Photos from the image-classification dataset "images_part" in the GitHub repository erythropygia/CNN-FashionModel. Its 3 classes are: gomlek, pantolon, t-shirt.

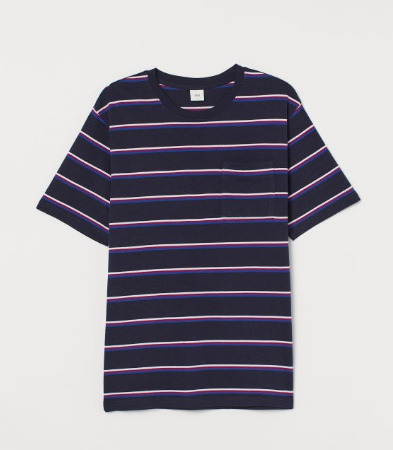
Label: t-shirt

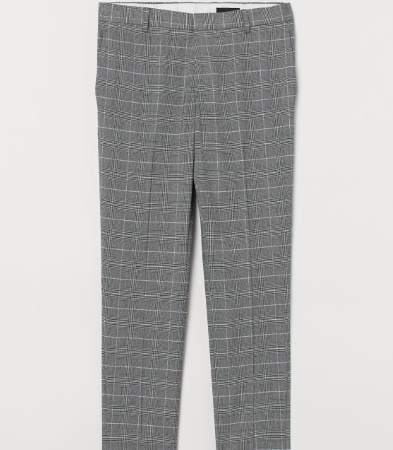
Label: pantolon

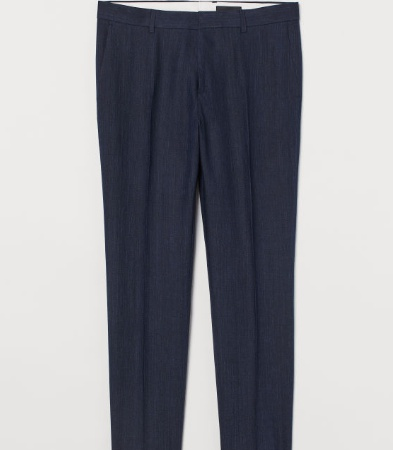
Label: pantolon

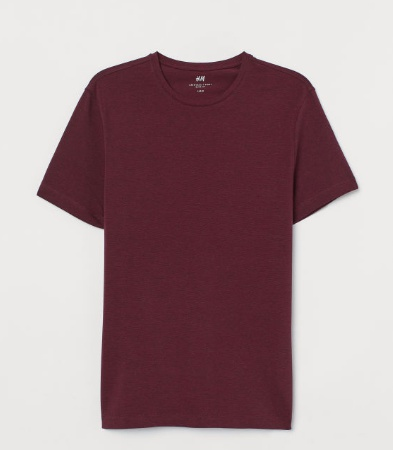
Label: t-shirt

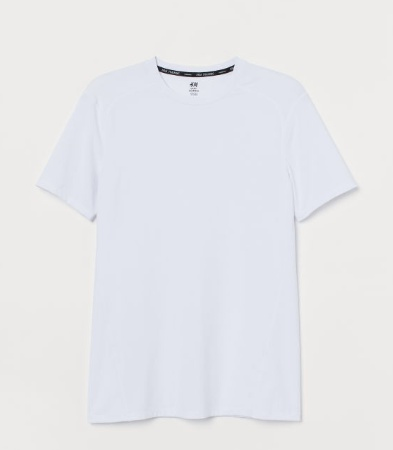
Label: t-shirt

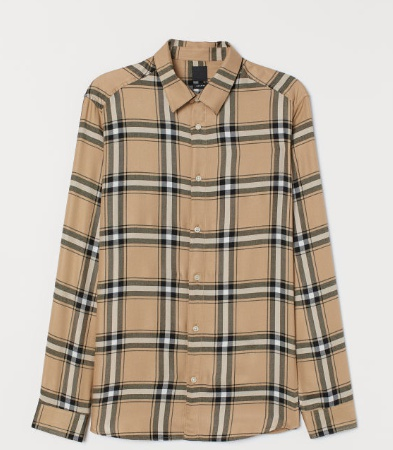
Label: gomlek
